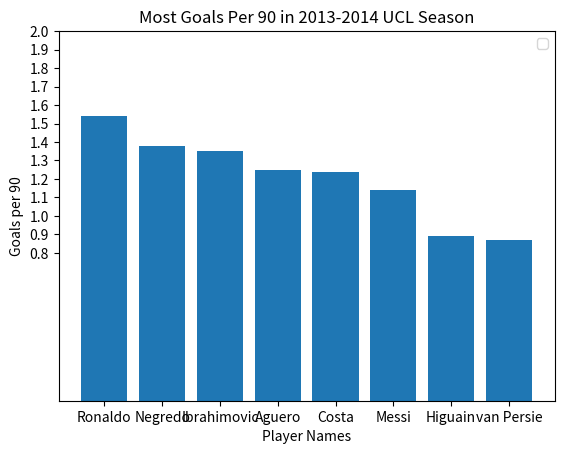

Here is the Python script that generated this plot:

import matplotlib.pyplot as plt

def create_scatter_plot(x_values, y_values, x_label, y_label, title, number_of_ticks):


    plt.bar(x_values, y_values)


    plt.xlabel(x_label)
    plt.ylabel(y_label)
    plt.title(title)


    plt.yticks(number_of_ticks)

    plt.legend()

    plt.show()


players = ["Ronaldo", "Negredo", "Ibrahimovic", "Aguero", "Costa", "Messi", "Higuain", "van Persie"]
goals_per_90 = [1.54, 1.38, 1.35, 1.25, 1.24, 1.14, 0.89, 0.87]
ticks = [0.8, 0.9, 1, 1.1, 1.2, 1.3, 1.4, 1.5, 1.6, 1.7, 1.8, 1.9, 2]

create_scatter_plot(players, goals_per_90, 'Player Names', 'Goals per 90', 'Most Goals Per 90 in 2013-2014 UCL Season', ticks)

